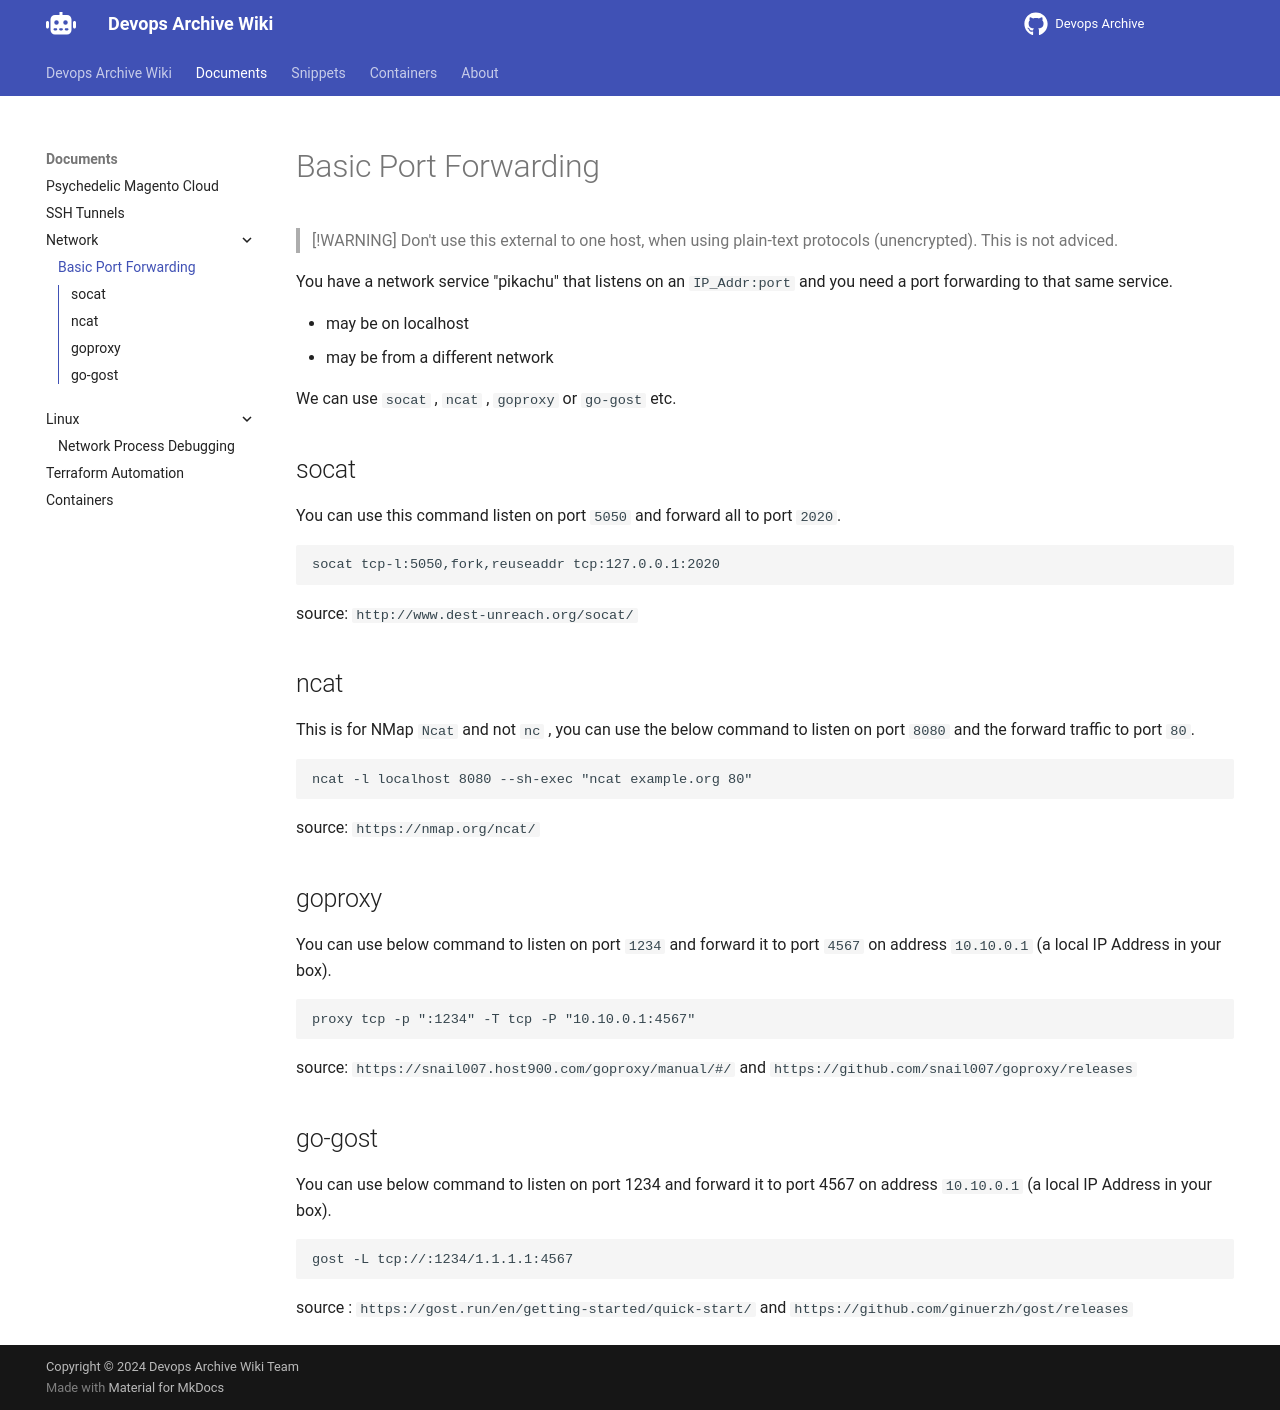

repository: devops-archive/devops-archive.github.io · page: linux-network-portforwarding/index.html · generator: mkdocs

# Basic Port Forwarding

> [!WARNING]
> Don't use this external to one host, when using plain-text protocols (unencrypted). This is not adviced.

You have a network service "pikachu" that listens on an `IP_Addr:port` and you need a port forwarding to that same service.

- may be on localhost
- may be from a different network

We can use `socat` , `ncat` , `goproxy`  or `go-gost` etc.

## socat

You can use this command listen on port `5050` and forward all to port `2020`.

```
socat tcp-l:5050,fork,reuseaddr tcp:127.0.0.1:2020
```

source: `http://www.dest-unreach.org/socat/`

## ncat

This is for NMap `Ncat` and not `nc` , you can use the below command to listen on port `8080` and the forward traffic to port `80`.

```
ncat -l localhost 8080 --sh-exec "ncat example.org 80"
```

source: `https://nmap.org/ncat/`

## goproxy

You can use below command to listen on port `1234` and forward it to port `4567` on address `10.10.0.1` (a local IP Address in your box).

```
proxy tcp -p ":1234" -T tcp -P "10.10.0.1:4567"
```

source: `https://snail007.host900.com/goproxy/manual/#/` and `https://github.com/snail007/goproxy/releases`

## go-gost

You can use below command to listen on port 1234 and forward it to port 4567 on address `10.10.0.1` (a local IP Address in your box).

```
gost -L tcp://:1234/1.1.1.1:4567
```

source : `https://gost.run/en/getting-started/quick-start/` and `https://github.com/ginuerzh/gost/releases`
